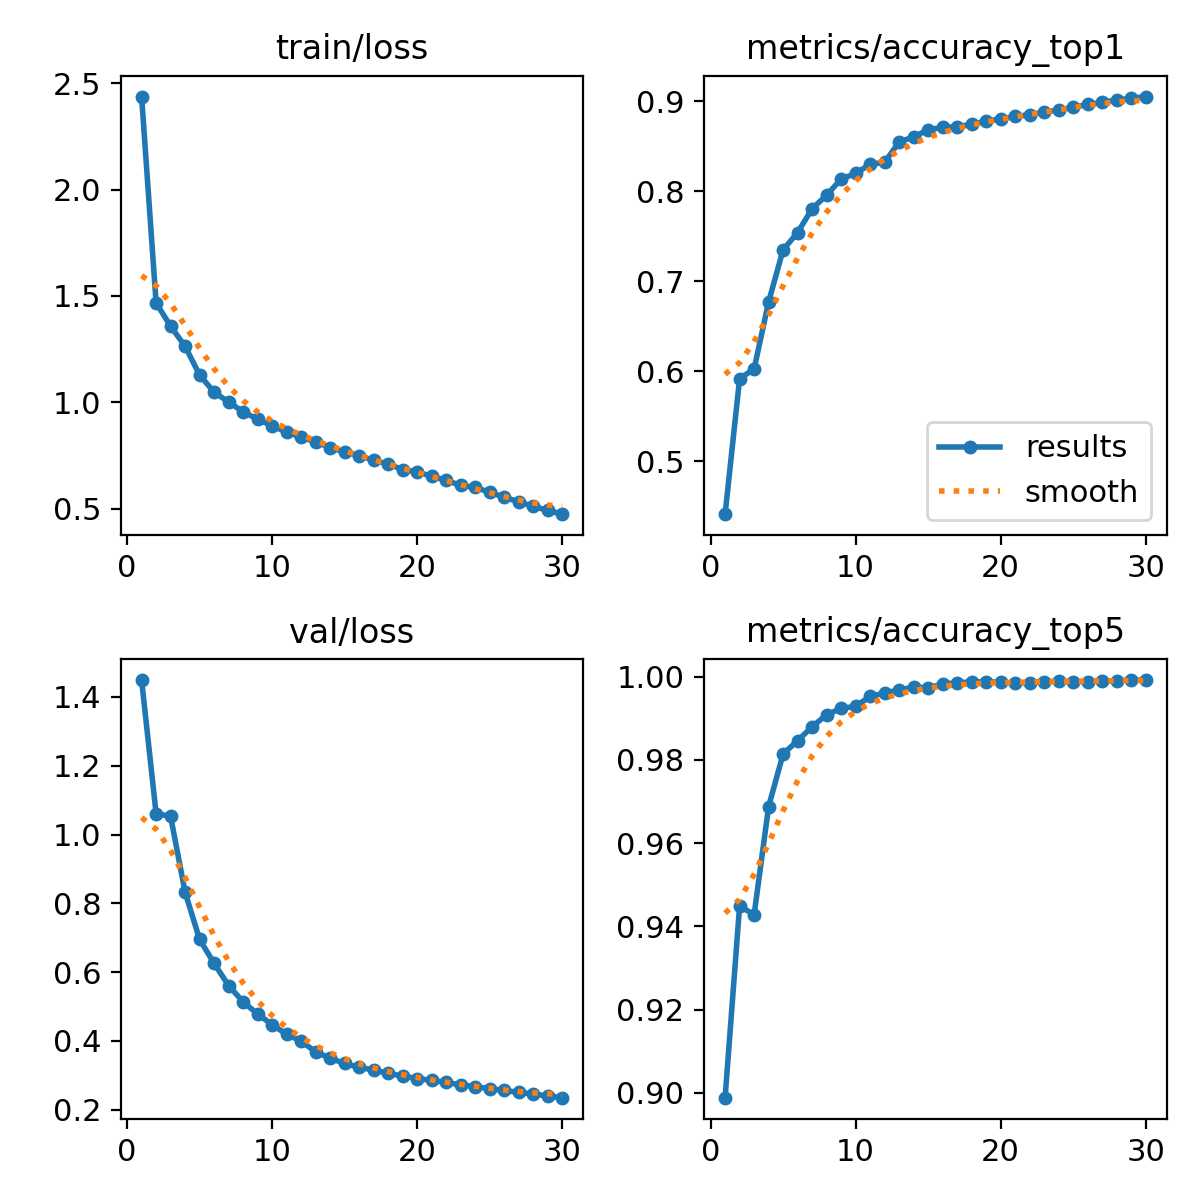

The file beside this chart, header and first rows:
epoch, time, train/loss, metrics/accuracy_top1, metrics/accuracy_top5, val/loss, lr/pg0, lr/pg1, lr/pg2
1, 206.8, 2.437, 0.4415, 0.8989, 1.449, 0.003331, 0.003331, 0.003331
2, 349, 1.467, 0.5919, 0.9449, 1.061, 0.006445, 0.006445, 0.006445
3, 475.3, 1.357, 0.6027, 0.9428, 1.053, 0.009338, 0.009338, 0.009338
4, 643.6, 1.263, 0.6772, 0.9688, 0.8321, 0.00901, 0.00901, 0.00901
5, 794.6, 1.128, 0.7351, 0.9814, 0.6951, 0.00868, 0.00868, 0.00868
6, 933.2, 1.047, 0.7542, 0.9846, 0.6254, 0.00835, 0.00835, 0.00835
7, 1060, 1.001, 0.7806, 0.988, 0.5609, 0.00802, 0.00802, 0.00802
8, 1185, 0.9546, 0.7957, 0.9909, 0.5137, 0.00769, 0.00769, 0.00769
9, 1285, 0.9204, 0.8135, 0.9923, 0.4783, 0.00736, 0.00736, 0.00736
10, 1387, 0.8891, 0.8198, 0.9929, 0.4475, 0.00703, 0.00703, 0.00703
11, 1495, 0.8596, 0.83, 0.9952, 0.4192, 0.0067, 0.0067, 0.0067
12, 1596, 0.8363, 0.8321, 0.9961, 0.3994, 0.00637, 0.00637, 0.00637
13, 1696, 0.8138, 0.8548, 0.9968, 0.3682, 0.00604, 0.00604, 0.00604
14, 1794, 0.7863, 0.8604, 0.9975, 0.3498, 0.00571, 0.00571, 0.00571
15, 1890, 0.7661, 0.8683, 0.9973, 0.3344, 0.00538, 0.00538, 0.00538
16, 1991, 0.7491, 0.8709, 0.9982, 0.3233, 0.00505, 0.00505, 0.00505
17, 2096, 0.7268, 0.8717, 0.9985, 0.3155, 0.00472, 0.00472, 0.00472
18, 2194, 0.7097, 0.8743, 0.9987, 0.3059, 0.00439, 0.00439, 0.00439
19, 2291, 0.6832, 0.8778, 0.9987, 0.2979, 0.00406, 0.00406, 0.00406
20, 2388, 0.6724, 0.8804, 0.9987, 0.2907, 0.00373, 0.00373, 0.00373
21, 2583, 0.6516, 0.8831, 0.9984, 0.2853, 0.0034, 0.0034, 0.0034
22, 2744, 0.6333, 0.885, 0.9986, 0.2795, 0.00307, 0.00307, 0.00307
23, 2868, 0.6087, 0.8879, 0.9988, 0.2723, 0.00274, 0.00274, 0.00274
24, 3027, 0.5997, 0.8902, 0.9989, 0.2672, 0.00241, 0.00241, 0.00241
25, 3182, 0.5771, 0.8932, 0.9988, 0.2611, 0.00208, 0.00208, 0.00208
26, 3326, 0.5533, 0.8964, 0.9988, 0.2561, 0.00175, 0.00175, 0.00175
27, 3461, 0.5321, 0.8988, 0.999, 0.2504, 0.00142, 0.00142, 0.00142
28, 3598, 0.5104, 0.9015, 0.999, 0.246, 0.00109, 0.00109, 0.00109
29, 3725, 0.4917, 0.9031, 0.9992, 0.2398, 0.00076, 0.00076, 0.00076
30, 3859, 0.4738, 0.9052, 0.9992, 0.2351, 0.00043, 0.00043, 0.00043
